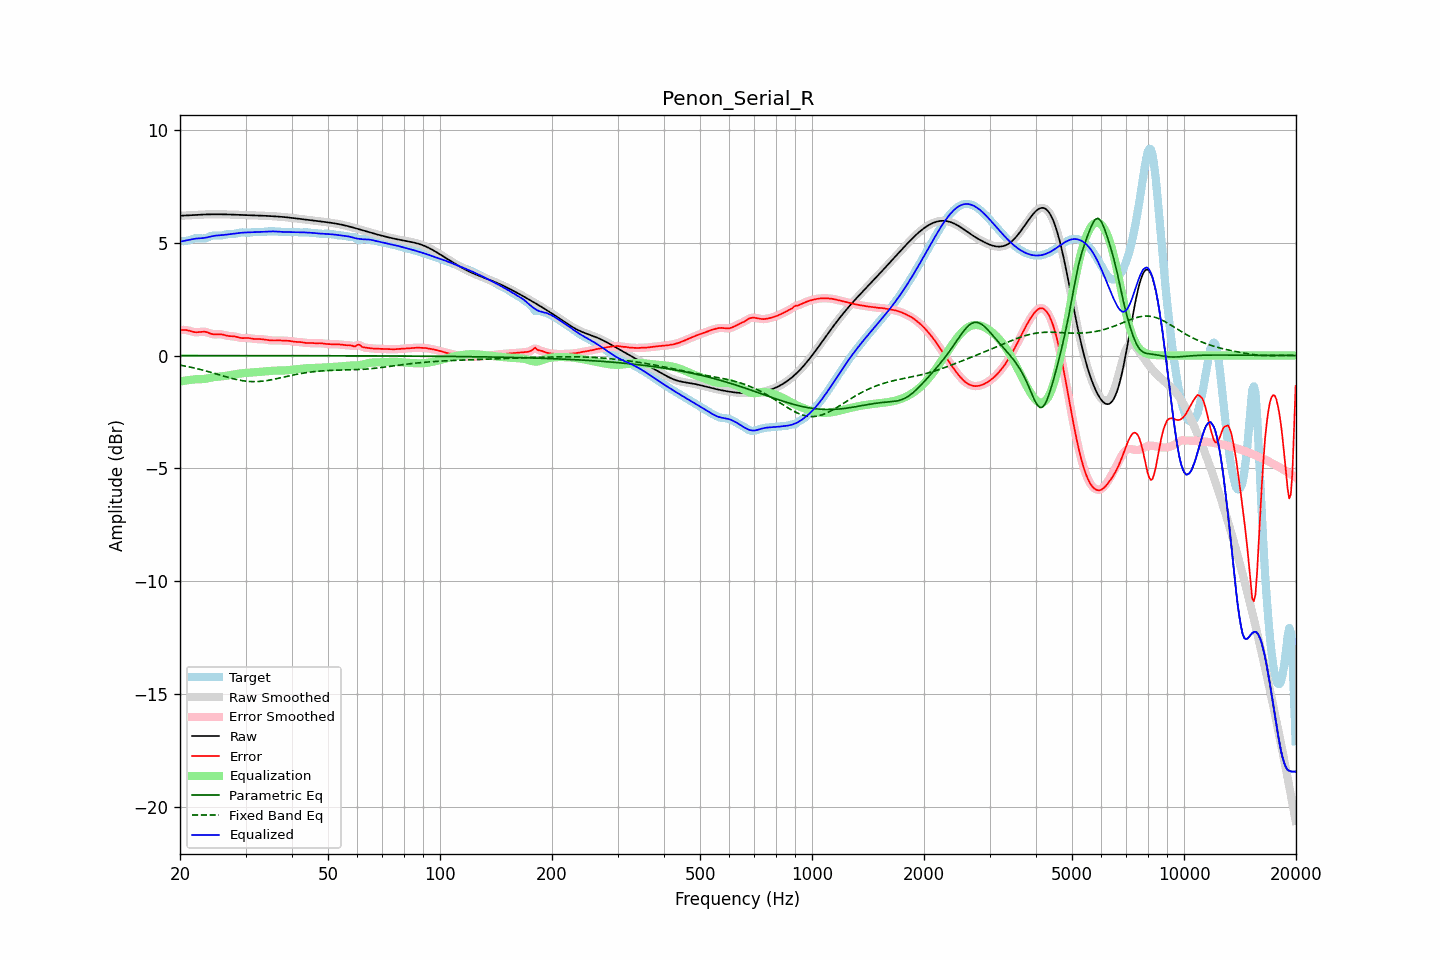

The table this chart was drawn from, first rows:
frequency, raw, error, smoothed, error_smoothed, equalization, parametric_eq, fixed_band_eq, equalized_raw, equalized_smoothed, target
20.00, 6.19, 1.12, 6.19, 1.12, -1.15, -0.00, -0.42, 5.04, 5.04, 5.07
20.20, 6.19, 1.13, 6.19, 1.13, -1.14, -0.00, -0.44, 5.05, 5.05, 5.06
20.40, 6.20, 1.13, 6.20, 1.13, -1.13, -0.00, -0.45, 5.07, 5.07, 5.06
20.61, 6.20, 1.13, 6.20, 1.13, -1.11, -0.00, -0.46, 5.09, 5.09, 5.06
20.81, 6.20, 1.13, 6.20, 1.13, -1.10, -0.00, -0.48, 5.10, 5.10, 5.08
21.02, 6.21, 1.11, 6.21, 1.11, -1.09, -0.00, -0.49, 5.11, 5.11, 5.09
21.23, 6.21, 1.09, 6.21, 1.09, -1.08, -0.00, -0.51, 5.13, 5.13, 5.12
21.44, 6.21, 1.07, 6.21, 1.07, -1.08, -0.00, -0.52, 5.14, 5.14, 5.14
21.66, 6.22, 1.05, 6.22, 1.05, -1.06, -0.00, -0.54, 5.16, 5.16, 5.17
21.87, 6.22, 1.04, 6.22, 1.04, -1.05, -0.00, -0.55, 5.17, 5.17, 5.19
22.09, 6.23, 1.03, 6.23, 1.03, -1.05, -0.00, -0.57, 5.18, 5.18, 5.20
22.31, 6.23, 1.03, 6.23, 1.03, -1.04, -0.00, -0.59, 5.19, 5.19, 5.20
22.54, 6.24, 1.04, 6.24, 1.04, -1.05, -0.00, -0.61, 5.19, 5.19, 5.20
22.76, 6.24, 1.05, 6.24, 1.05, -1.05, -0.00, -0.62, 5.19, 5.19, 5.19
22.99, 6.24, 1.06, 6.24, 1.06, -1.04, -0.00, -0.64, 5.20, 5.20, 5.18
23.22, 6.25, 1.06, 6.25, 1.06, -1.04, -0.00, -0.66, 5.21, 5.21, 5.19
23.45, 6.25, 1.05, 6.25, 1.04, -1.03, -0.00, -0.68, 5.22, 5.22, 5.20
23.69, 6.25, 1.03, 6.25, 1.02, -1.02, -0.00, -0.70, 5.23, 5.24, 5.22
23.92, 6.25, 1.00, 6.25, 1.00, -1.00, -0.00, -0.72, 5.25, 5.25, 5.25
24.16, 6.25, 0.97, 6.25, 0.97, -0.98, -0.00, -0.74, 5.27, 5.27, 5.28
24.40, 6.26, 0.95, 6.26, 0.95, -0.97, -0.00, -0.76, 5.29, 5.29, 5.30
24.65, 6.26, 0.94, 6.26, 0.94, -0.96, -0.00, -0.78, 5.30, 5.30, 5.32
24.89, 6.26, 0.94, 6.26, 0.94, -0.95, -0.00, -0.80, 5.31, 5.31, 5.32
25.14, 6.26, 0.94, 6.26, 0.94, -0.94, -0.00, -0.82, 5.32, 5.32, 5.32
25.39, 6.26, 0.95, 6.26, 0.94, -0.93, -0.00, -0.84, 5.32, 5.32, 5.31
25.65, 6.25, 0.94, 6.25, 0.94, -0.93, -0.00, -0.87, 5.33, 5.33, 5.31
25.91, 6.25, 0.94, 6.25, 0.94, -0.92, -0.00, -0.89, 5.33, 5.33, 5.32
26.16, 6.25, 0.92, 6.25, 0.92, -0.91, -0.00, -0.91, 5.34, 5.34, 5.33
26.43, 6.25, 0.90, 6.25, 0.90, -0.90, -0.00, -0.93, 5.35, 5.35, 5.35
26.69, 6.25, 0.88, 6.25, 0.88, -0.89, -0.00, -0.95, 5.36, 5.36, 5.37
26.96, 6.25, 0.87, 6.25, 0.87, -0.88, -0.00, -0.97, 5.37, 5.37, 5.38
27.23, 6.24, 0.86, 6.24, 0.86, -0.87, -0.00, -0.99, 5.38, 5.38, 5.39
27.50, 6.24, 0.86, 6.24, 0.86, -0.86, -0.00, -1.01, 5.39, 5.39, 5.39
27.77, 6.24, 0.85, 6.24, 0.85, -0.84, -0.00, -1.03, 5.40, 5.40, 5.39
28.05, 6.24, 0.84, 6.24, 0.84, -0.83, -0.00, -1.04, 5.41, 5.41, 5.39
28.33, 6.24, 0.83, 6.23, 0.83, -0.82, -0.00, -1.06, 5.42, 5.42, 5.41
28.62, 6.23, 0.81, 6.23, 0.81, -0.81, -0.00, -1.08, 5.42, 5.42, 5.42
28.90, 6.23, 0.79, 6.23, 0.79, -0.80, -0.00, -1.09, 5.43, 5.43, 5.44
29.19, 6.23, 0.78, 6.23, 0.78, -0.79, -0.00, -1.10, 5.44, 5.44, 5.45
29.48, 6.22, 0.77, 6.22, 0.77, -0.78, -0.00, -1.12, 5.44, 5.44, 5.45
29.78, 6.22, 0.77, 6.22, 0.77, -0.78, -0.00, -1.13, 5.45, 5.45, 5.45
30.08, 6.22, 0.78, 6.22, 0.78, -0.77, -0.00, -1.13, 5.45, 5.45, 5.44
30.38, 6.22, 0.78, 6.22, 0.78, -0.76, -0.00, -1.14, 5.45, 5.45, 5.44
30.68, 6.21, 0.77, 6.21, 0.77, -0.76, -0.00, -1.15, 5.45, 5.45, 5.44
30.99, 6.21, 0.76, 6.21, 0.76, -0.76, -0.00, -1.15, 5.46, 5.46, 5.45
31.30, 6.21, 0.75, 6.21, 0.75, -0.75, -0.00, -1.15, 5.46, 5.46, 5.46
31.61, 6.21, 0.74, 6.21, 0.74, -0.74, -0.00, -1.16, 5.46, 5.46, 5.47
31.93, 6.20, 0.73, 6.20, 0.73, -0.74, -0.00, -1.16, 5.46, 5.46, 5.47
32.24, 6.20, 0.73, 6.20, 0.73, -0.73, -0.00, -1.15, 5.47, 5.47, 5.47
32.57, 6.20, 0.73, 6.20, 0.73, -0.73, -0.00, -1.15, 5.47, 5.47, 5.47
32.89, 6.20, 0.73, 6.20, 0.73, -0.72, -0.00, -1.14, 5.47, 5.47, 5.47
33.22, 6.19, 0.72, 6.19, 0.72, -0.72, -0.00, -1.14, 5.48, 5.48, 5.47
33.55, 6.19, 0.71, 6.19, 0.71, -0.71, -0.00, -1.13, 5.48, 5.48, 5.48
33.89, 6.19, 0.70, 6.19, 0.70, -0.70, -0.00, -1.12, 5.49, 5.49, 5.48
34.23, 6.18, 0.69, 6.18, 0.69, -0.69, -0.00, -1.11, 5.49, 5.49, 5.49
34.57, 6.18, 0.68, 6.18, 0.68, -0.69, -0.00, -1.10, 5.49, 5.49, 5.50
34.92, 6.18, 0.67, 6.18, 0.67, -0.68, -0.00, -1.08, 5.50, 5.50, 5.50
35.27, 6.17, 0.67, 6.17, 0.67, -0.67, -0.00, -1.07, 5.50, 5.50, 5.50
35.62, 6.17, 0.67, 6.17, 0.67, -0.67, -0.00, -1.06, 5.50, 5.50, 5.50
35.97, 6.16, 0.67, 6.16, 0.67, -0.67, -0.00, -1.04, 5.50, 5.50, 5.50
... 635 more rows
